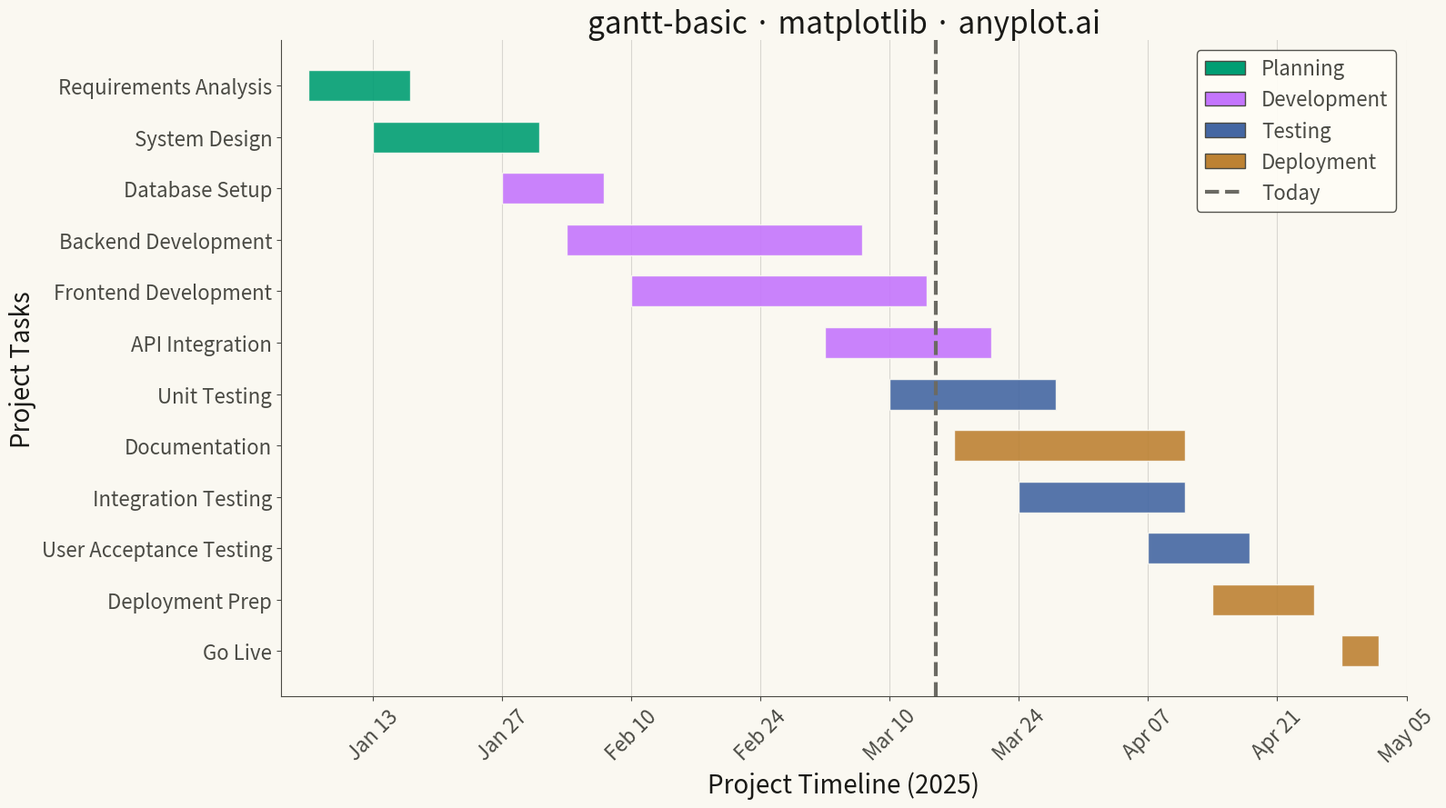

Write the Python code that produced this figure.
""" anyplot.ai
gantt-basic: Basic Gantt Chart
Library: matplotlib 3.10.9 | Python 3.13.13
Quality: 95/100 | Updated: 2026-05-10
"""

import os
from datetime import datetime, timedelta

import matplotlib.dates as mdates
import matplotlib.pyplot as plt
from matplotlib.patches import Patch


# Theme tokens
THEME = os.getenv("ANYPLOT_THEME", "light")
PAGE_BG = "#FAF8F1" if THEME == "light" else "#1A1A17"
ELEVATED_BG = "#FFFDF6" if THEME == "light" else "#242420"
INK = "#1A1A17" if THEME == "light" else "#F0EFE8"
INK_SOFT = "#4A4A44" if THEME == "light" else "#B8B7B0"
INK_MUTED = "#6B6A63" if THEME == "light" else "#A8A79F"

# Okabe-Ito palette for categories
IMPRINT = ["#009E73", "#C475FD", "#4467A3", "#BD8233", "#AE3030", "#2ABCCD"]

# Data - Software Development Project
tasks = [
    {
        "task": "Requirements Analysis",
        "start": datetime(2025, 1, 6),
        "end": datetime(2025, 1, 17),
        "category": "Planning",
    },
    {"task": "System Design", "start": datetime(2025, 1, 13), "end": datetime(2025, 1, 31), "category": "Planning"},
    {"task": "Database Setup", "start": datetime(2025, 1, 27), "end": datetime(2025, 2, 7), "category": "Development"},
    {
        "task": "Backend Development",
        "start": datetime(2025, 2, 3),
        "end": datetime(2025, 3, 7),
        "category": "Development",
    },
    {
        "task": "Frontend Development",
        "start": datetime(2025, 2, 10),
        "end": datetime(2025, 3, 14),
        "category": "Development",
    },
    {"task": "API Integration", "start": datetime(2025, 3, 3), "end": datetime(2025, 3, 21), "category": "Development"},
    {"task": "Unit Testing", "start": datetime(2025, 3, 10), "end": datetime(2025, 3, 28), "category": "Testing"},
    {
        "task": "Integration Testing",
        "start": datetime(2025, 3, 24),
        "end": datetime(2025, 4, 11),
        "category": "Testing",
    },
    {
        "task": "User Acceptance Testing",
        "start": datetime(2025, 4, 7),
        "end": datetime(2025, 4, 18),
        "category": "Testing",
    },
    {"task": "Documentation", "start": datetime(2025, 3, 17), "end": datetime(2025, 4, 11), "category": "Deployment"},
    {"task": "Deployment Prep", "start": datetime(2025, 4, 14), "end": datetime(2025, 4, 25), "category": "Deployment"},
    {"task": "Go Live", "start": datetime(2025, 4, 28), "end": datetime(2025, 5, 2), "category": "Deployment"},
]

# Category to color mapping using Okabe-Ito palette
category_colors = {
    "Planning": IMPRINT[0],
    "Development": IMPRINT[1],
    "Testing": IMPRINT[2],
    "Deployment": IMPRINT[3],
}

# Plot
fig, ax = plt.subplots(figsize=(16, 9), facecolor=PAGE_BG)
ax.set_facecolor(PAGE_BG)

# Sort tasks by start date for logical ordering
tasks_sorted = sorted(tasks, key=lambda x: x["start"], reverse=True)

# Draw bars
bar_height = 0.6
y_positions = range(len(tasks_sorted))

for i, task in enumerate(tasks_sorted):
    start = task["start"]
    duration = (task["end"] - task["start"]).days
    color = category_colors[task["category"]]

    ax.barh(i, duration, left=start, height=bar_height, color=color, edgecolor=PAGE_BG, linewidth=1, alpha=0.9)

# Y-axis: task names
ax.set_yticks(y_positions)
ax.set_yticklabels([t["task"] for t in tasks_sorted], fontsize=16, color=INK)

# X-axis: dates
ax.xaxis.set_major_locator(mdates.WeekdayLocator(byweekday=mdates.MO, interval=2))
ax.xaxis.set_major_formatter(mdates.DateFormatter("%b %d"))
ax.tick_params(axis="x", labelsize=16, rotation=45, colors=INK_SOFT)
ax.tick_params(axis="y", labelsize=16, colors=INK_SOFT)

# Set x-axis limits with padding
all_starts = [t["start"] for t in tasks]
all_ends = [t["end"] for t in tasks]
ax.set_xlim(min(all_starts) - timedelta(days=3), max(all_ends) + timedelta(days=3))

# Add "today" marker line (mid-project for demonstration)
today = datetime(2025, 3, 15)
ax.axvline(today, color=INK_MUTED, linewidth=3, linestyle="--", label="Today", zorder=5)

# Style
ax.set_xlabel("Project Timeline (2025)", fontsize=20, color=INK)
ax.set_ylabel("Project Tasks", fontsize=20, color=INK)
ax.set_title("gantt-basic · matplotlib · anyplot.ai", fontsize=24, fontweight="medium", color=INK)

# Grid (subtle, only on x-axis)
ax.grid(True, axis="x", alpha=0.15, linewidth=0.8, color=INK)
ax.set_axisbelow(True)

# Legend for categories
legend_elements = [Patch(facecolor=color, edgecolor=INK_SOFT, label=cat) for cat, color in category_colors.items()]
legend_elements.append(plt.Line2D([0], [0], color=INK_MUTED, linewidth=3, linestyle="--", label="Today"))
leg = ax.legend(handles=legend_elements, loc="upper right", fontsize=16, framealpha=0.95, fancybox=True)
leg.get_frame().set_facecolor(ELEVATED_BG)
leg.get_frame().set_edgecolor(INK_SOFT)
for text in leg.get_texts():
    text.set_color(INK_SOFT)

# Remove top and right spines
ax.spines["top"].set_visible(False)
ax.spines["right"].set_visible(False)
for s in ("left", "bottom"):
    ax.spines[s].set_color(INK_SOFT)

plt.tight_layout()
plt.savefig(f"plot-{THEME}.png", dpi=300, bbox_inches="tight", facecolor=PAGE_BG)
